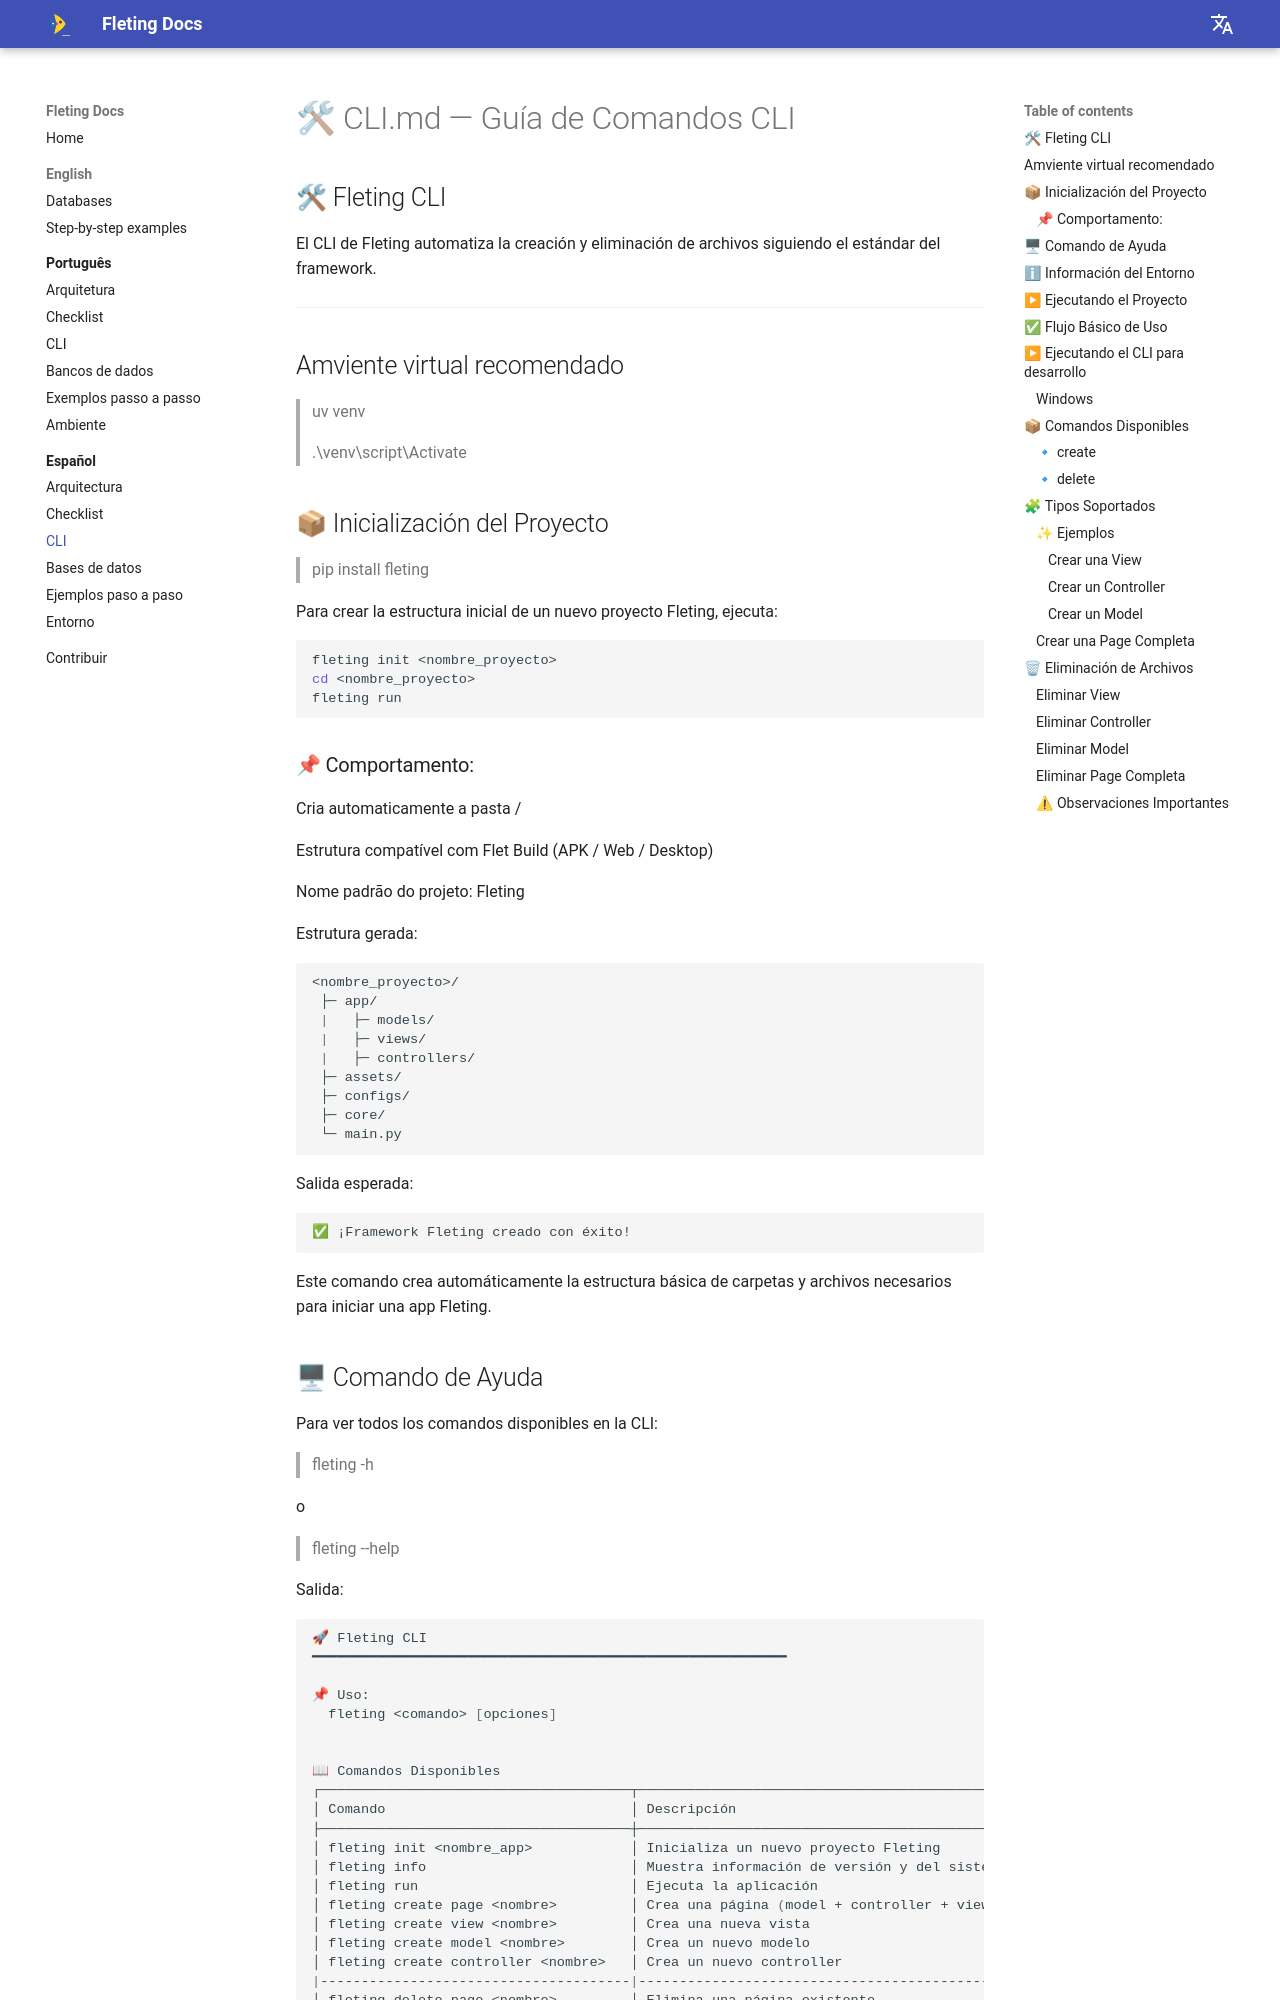

repository: alexyucra/Fleting · page: es/cli/index.html · generator: mkdocs

# 🛠 CLI.md — Guía de Comandos CLI

## 🛠 Fleting CLI

El CLI de Fleting automatiza la creación y eliminación de archivos siguiendo el estándar del framework.

---

## Amviente virtual recomendado

> uv venv

> .\venv\script\Activate

## 📦 Inicialización del Proyecto

> pip install fleting

Para crear la estructura inicial de un nuevo proyecto Fleting, ejecuta:

```bash 
fleting init <nombre_proyecto>
cd <nombre_proyecto>
fleting run
```

### 📌 Comportamento:

Cria automaticamente a pasta <nombre_proyecto>/

Estrutura compatível com Flet Build (APK / Web / Desktop)

Nome padrão do projeto: Fleting

Estrutura gerada:

```bash
<nombre_proyecto>/
 ├─ app/
 |   ├─ models/
 |   ├─ views/
 |   ├─ controllers/
 ├─ assets/
 ├─ configs/
 ├─ core/
 └─ main.py
```

Salida esperada:

```shell
✅ ¡Framework Fleting creado con éxito!
```

Este comando crea automáticamente la estructura básica de carpetas y archivos necesarios para iniciar una app Fleting.
